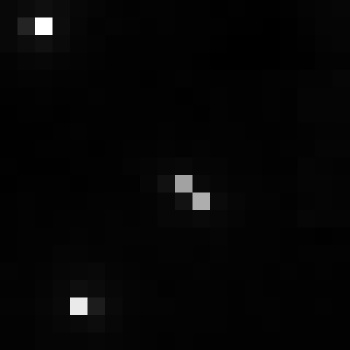

The data file committed next to this chart (first rows):
, xmin, ymin, lat, lon, area, perimeter, max_nanowatts, min_nanowatts, moonlight_illumination, clear_sky_confidence, mean_nanowatts
0, 719, 2969, -3.798, -3.798, 1.0, 0.0, 33.16, 0.2755, 11.82, 0.0, 1.209
